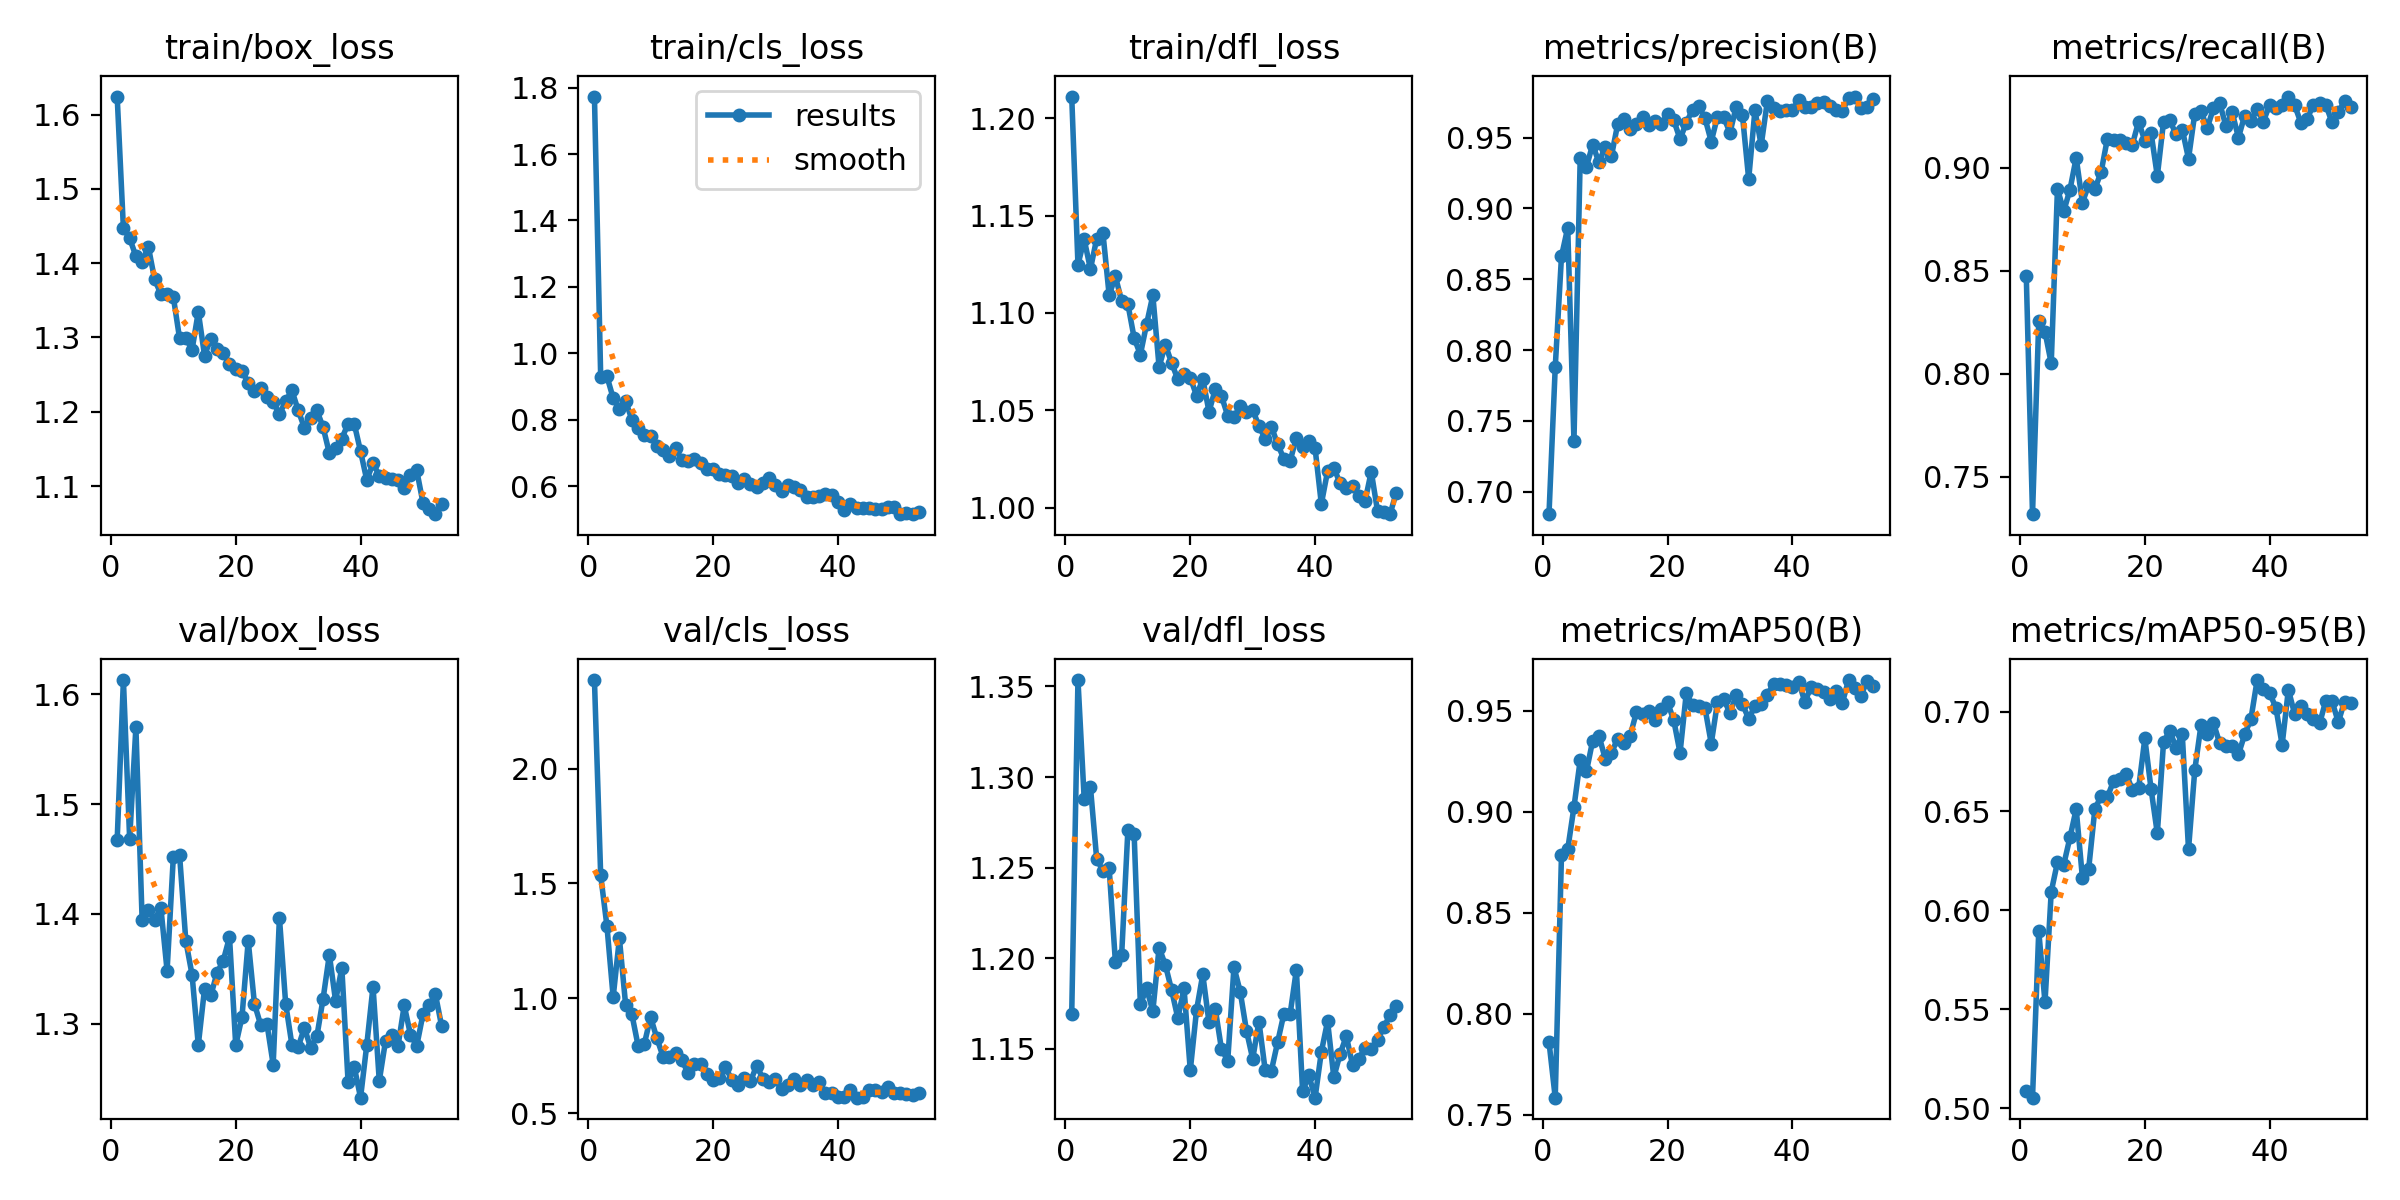

Source data for this figure (header and first rows):
epoch, time, train/box_loss, train/cls_loss, train/dfl_loss, metrics/precision(B), metrics/recall(B), metrics/mAP50(B), metrics/mAP50-95(B), val/box_loss, val/cls_loss, val/dfl_loss, lr/pg0, lr/pg1, lr/pg2
1, 6.504, 1.624, 1.773, 1.211, 0.6842, 0.8476, 0.786, 0.5087, 1.467, 2.386, 1.169, 0.0004334, 0.0004334, 0.0004334
2, 11.79, 1.447, 0.9296, 1.125, 0.7879, 0.7319, 0.7583, 0.5053, 1.613, 1.535, 1.354, 0.0008748, 0.0008748, 0.0008748
3, 17.04, 1.434, 0.9306, 1.138, 0.8662, 0.8255, 0.8784, 0.5894, 1.468, 1.315, 1.288, 0.001307, 0.001307, 0.001307
4, 22.48, 1.409, 0.8652, 1.123, 0.8864, 0.8204, 0.8813, 0.5534, 1.57, 1.005, 1.295, 0.001617, 0.001617, 0.001617
5, 27.99, 1.402, 0.8309, 1.138, 0.7359, 0.8051, 0.9022, 0.6093, 1.394, 1.261, 1.255, 0.001601, 0.001601, 0.001601
6, 33.26, 1.422, 0.8565, 1.141, 0.9353, 0.8899, 0.9255, 0.6242, 1.404, 0.9705, 1.248, 0.001584, 0.001584, 0.001584
7, 38.53, 1.378, 0.7998, 1.109, 0.9293, 0.8788, 0.9199, 0.6229, 1.395, 0.9303, 1.25, 0.001568, 0.001568, 0.001568
8, 43.73, 1.359, 0.7747, 1.119, 0.945, 0.8893, 0.9352, 0.6366, 1.406, 0.7931, 1.198, 0.001551, 0.001551, 0.001551
9, 49.03, 1.358, 0.7543, 1.106, 0.9325, 0.9048, 0.9377, 0.651, 1.348, 0.8026, 1.202, 0.001535, 0.001535, 0.001535
10, 54.32, 1.354, 0.7521, 1.105, 0.9434, 0.8831, 0.9263, 0.6162, 1.452, 0.9183, 1.271, 0.001518, 0.001518, 0.001518
11, 59.53, 1.299, 0.7211, 1.087, 0.9368, 0.8916, 0.929, 0.6208, 1.454, 0.8267, 1.269, 0.001502, 0.001502, 0.001502
12, 64.75, 1.299, 0.7076, 1.079, 0.9593, 0.8897, 0.9362, 0.6512, 1.375, 0.7456, 1.175, 0.001485, 0.001485, 0.001485
13, 70.05, 1.283, 0.6901, 1.094, 0.9628, 0.898, 0.9342, 0.6574, 1.345, 0.7439, 1.183, 0.001469, 0.001469, 0.001469
14, 75.32, 1.334, 0.7147, 1.109, 0.9562, 0.9141, 0.9375, 0.6571, 1.281, 0.7626, 1.171, 0.001452, 0.001452, 0.001452
15, 80.59, 1.276, 0.6777, 1.072, 0.9593, 0.9134, 0.9491, 0.6652, 1.332, 0.7305, 1.206, 0.001436, 0.001436, 0.001436
16, 85.88, 1.298, 0.6745, 1.084, 0.9643, 0.9135, 0.9483, 0.6661, 1.326, 0.676, 1.196, 0.001419, 0.001419, 0.001419
17, 91.18, 1.285, 0.6803, 1.074, 0.9587, 0.9119, 0.9497, 0.6689, 1.346, 0.7125, 1.183, 0.001403, 0.001403, 0.001403
18, 96.44, 1.279, 0.6683, 1.066, 0.9615, 0.9112, 0.9454, 0.6606, 1.357, 0.7153, 1.167, 0.001386, 0.001386, 0.001386
19, 101.7, 1.265, 0.6527, 1.069, 0.9596, 0.9223, 0.9507, 0.6614, 1.379, 0.6727, 1.183, 0.00137, 0.00137, 0.00137
20, 107, 1.257, 0.6519, 1.067, 0.9665, 0.913, 0.9541, 0.6866, 1.281, 0.6431, 1.138, 0.001353, 0.001353, 0.001353
21, 112.3, 1.255, 0.6375, 1.058, 0.9621, 0.9169, 0.9452, 0.6611, 1.306, 0.6546, 1.171, 0.001337, 0.001337, 0.001337
22, 117.5, 1.239, 0.6332, 1.066, 0.9489, 0.8959, 0.9291, 0.6387, 1.376, 0.7012, 1.191, 0.00132, 0.00132, 0.00132
23, 122.7, 1.229, 0.6304, 1.049, 0.9605, 0.9224, 0.9587, 0.6849, 1.318, 0.6452, 1.165, 0.001304, 0.001304, 0.001304
24, 127.9, 1.233, 0.6098, 1.061, 0.9696, 0.9229, 0.9526, 0.6904, 1.299, 0.6225, 1.172, 0.001287, 0.001287, 0.001287
25, 133.2, 1.219, 0.6216, 1.057, 0.9721, 0.9162, 0.9526, 0.682, 1.3, 0.6518, 1.15, 0.001271, 0.001271, 0.001271
26, 138.6, 1.213, 0.6059, 1.047, 0.9636, 0.9185, 0.9512, 0.6886, 1.263, 0.6389, 1.144, 0.001254, 0.001254, 0.001254
27, 143.8, 1.197, 0.597, 1.046, 0.9472, 0.9043, 0.9337, 0.6307, 1.397, 0.7074, 1.195, 0.001238, 0.001238, 0.001238
28, 148.9, 1.214, 0.6107, 1.052, 0.9648, 0.9262, 0.9542, 0.6706, 1.318, 0.6499, 1.182, 0.001221, 0.001221, 0.001221
29, 154.1, 1.229, 0.625, 1.049, 0.9643, 0.9273, 0.9557, 0.6934, 1.281, 0.634, 1.16, 0.001205, 0.001205, 0.001205
30, 159.6, 1.202, 0.6028, 1.05, 0.9534, 0.9193, 0.9488, 0.6891, 1.279, 0.648, 1.145, 0.001188, 0.001188, 0.001188
31, 164.8, 1.179, 0.5858, 1.042, 0.9718, 0.9288, 0.9576, 0.6944, 1.296, 0.6033, 1.165, 0.001172, 0.001172, 0.001172
32, 170, 1.192, 0.603, 1.035, 0.9657, 0.9312, 0.9533, 0.6842, 1.278, 0.6213, 1.138, 0.001155, 0.001155, 0.001155
33, 175.2, 1.202, 0.5975, 1.041, 0.9207, 0.9202, 0.946, 0.6831, 1.289, 0.648, 1.138, 0.001139, 0.001139, 0.001139
34, 180.3, 1.179, 0.5876, 1.033, 0.9692, 0.9268, 0.9523, 0.683, 1.323, 0.6234, 1.154, 0.001122, 0.001122, 0.001122
35, 185.4, 1.144, 0.5659, 1.025, 0.9446, 0.9146, 0.9531, 0.6786, 1.363, 0.6464, 1.169, 0.001106, 0.001106, 0.001106
36, 190.6, 1.151, 0.5663, 1.024, 0.9759, 0.9253, 0.9579, 0.6887, 1.321, 0.6218, 1.169, 0.001089, 0.001089, 0.001089
37, 195.7, 1.164, 0.5694, 1.036, 0.9709, 0.9228, 0.9634, 0.6965, 1.351, 0.6364, 1.194, 0.001073, 0.001073, 0.001073
38, 200.9, 1.184, 0.5768, 1.031, 0.9685, 0.9284, 0.9633, 0.7161, 1.247, 0.5863, 1.127, 0.001056, 0.001056, 0.001056
39, 206.1, 1.183, 0.5733, 1.034, 0.9697, 0.9224, 0.9629, 0.7116, 1.261, 0.5863, 1.135, 0.00104, 0.00104, 0.00104
40, 211.3, 1.147, 0.5524, 1.03, 0.9694, 0.9306, 0.9615, 0.7095, 1.233, 0.5702, 1.123, 0.001023, 0.001023, 0.001023
41, 216.5, 1.108, 0.5266, 1.002, 0.9763, 0.929, 0.9644, 0.7022, 1.281, 0.5712, 1.148, 0.001007, 0.001007, 0.001007
42, 221.6, 1.131, 0.5469, 1.019, 0.9719, 0.9305, 0.9544, 0.6834, 1.334, 0.601, 1.165, 0.0009904, 0.0009904, 0.0009904
43, 226.8, 1.114, 0.5338, 1.021, 0.9719, 0.9345, 0.9618, 0.7112, 1.248, 0.5676, 1.134, 0.0009739, 0.0009739, 0.0009739
44, 231.9, 1.111, 0.5325, 1.012, 0.9742, 0.9304, 0.9608, 0.699, 1.284, 0.5717, 1.147, 0.0009574, 0.0009574, 0.0009574
45, 237.1, 1.11, 0.5328, 1.01, 0.9753, 0.9218, 0.9593, 0.7029, 1.29, 0.5993, 1.157, 0.0009409, 0.0009409, 0.0009409
46, 242.2, 1.108, 0.5323, 1.011, 0.972, 0.9234, 0.956, 0.6988, 1.28, 0.6014, 1.141, 0.0009244, 0.0009244, 0.0009244
47, 247.3, 1.098, 0.5309, 1.006, 0.9697, 0.9306, 0.9599, 0.6965, 1.317, 0.5926, 1.145, 0.0009078, 0.0009078, 0.0009078
48, 252.5, 1.114, 0.5356, 1.003, 0.9691, 0.9312, 0.9538, 0.6942, 1.29, 0.6132, 1.151, 0.0008913, 0.0008913, 0.0008913
49, 257.6, 1.121, 0.5383, 1.019, 0.9777, 0.9305, 0.9652, 0.7057, 1.28, 0.588, 1.15, 0.0008748, 0.0008748, 0.0008748
50, 262.8, 1.078, 0.5154, 0.9983, 0.9789, 0.9219, 0.9613, 0.7054, 1.309, 0.5869, 1.155, 0.0008583, 0.0008583, 0.0008583
51, 267.9, 1.069, 0.5191, 0.998, 0.9708, 0.9268, 0.9575, 0.6949, 1.317, 0.5822, 1.162, 0.0008418, 0.0008418, 0.0008418
52, 273.1, 1.062, 0.5163, 0.9967, 0.9716, 0.9323, 0.9649, 0.7053, 1.327, 0.5776, 1.169, 0.0008253, 0.0008253, 0.0008253
53, 278.2, 1.076, 0.5205, 1.008, 0.9769, 0.9292, 0.9624, 0.7047, 1.298, 0.5889, 1.174, 0.0008088, 0.0008088, 0.0008088
